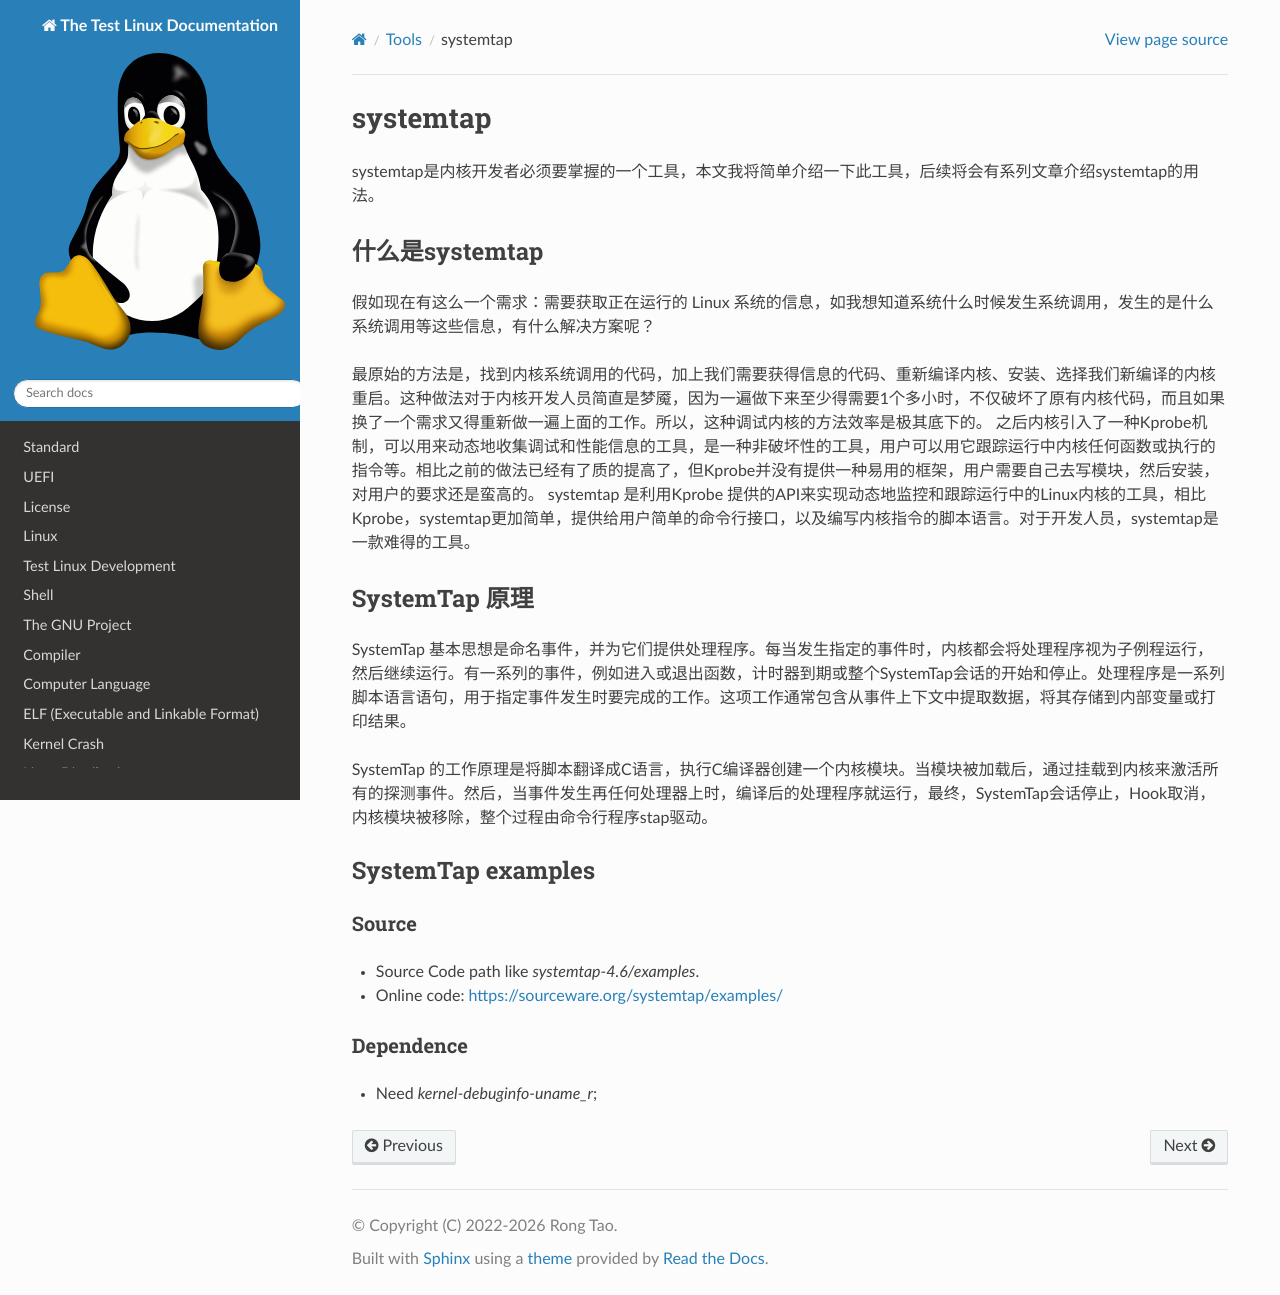

repository: Rtoax/test-linux · page: tools/systemtap.html · generator: sphinx

systemtap
=========

systemtap是内核开发者必须要掌握的一个工具，本文我将简单介绍一下此工具，后续将会有系列文章介绍systemtap的用法。

什么是systemtap
---------------

假如现在有这么一个需求：需要获取正在运行的 Linux 系统的信息，如我想知道系统什么时候发生系统调用，发生的是什么系统调用等这些信息，有什么解决方案呢？

最原始的方法是，找到内核系统调用的代码，加上我们需要获得信息的代码、重新编译内核、安装、选择我们新编译的内核重启。这种做法对于内核开发人员简直是梦魇，因为一遍做下来至少得需要1个多小时，不仅破坏了原有内核代码，而且如果换了一个需求又得重新做一遍上面的工作。所以，这种调试内核的方法效率是极其底下的。
之后内核引入了一种Kprobe机制，可以用来动态地收集调试和性能信息的工具，是一种非破坏性的工具，用户可以用它跟踪运行中内核任何函数或执行的指令等。相比之前的做法已经有了质的提高了，但Kprobe并没有提供一种易用的框架，用户需要自己去写模块，然后安装，对用户的要求还是蛮高的。
systemtap 是利用Kprobe 提供的API来实现动态地监控和跟踪运行中的Linux内核的工具，相比Kprobe，systemtap更加简单，提供给用户简单的命令行接口，以及编写内核指令的脚本语言。对于开发人员，systemtap是一款难得的工具。


SystemTap 原理
--------------

SystemTap 基本思想是命名事件，并为它们提供处理程序。每当发生指定的事件时，内核都会将处理程序视为子例程运行，然后继续运行。有一系列的事件，例如进入或退出函数，计时器到期或整个SystemTap会话的开始和停止。处理程序是一系列脚本语言语句，用于指定事件发生时要完成的工作。这项工作通常包含从事件上下文中提取数据，将其存储到内部变量或打印结果。

SystemTap 的工作原理是将脚本翻译成C语言，执行C编译器创建一个内核模块。当模块被加载后，通过挂载到内核来激活所有的探测事件。然后，当事件发生再任何处理器上时，编译后的处理程序就运行，最终，SystemTap会话停止，Hook取消，内核模块被移除，整个过程由命令行程序stap驱动。


SystemTap examples
------------------

Source
~~~~~~

* Source Code path like `systemtap-4.6/examples`.
* Online code: https://sourceware.org/systemtap/examples/

Dependence
~~~~~~~~~~

* Need `kernel-debuginfo-uname_r`;
